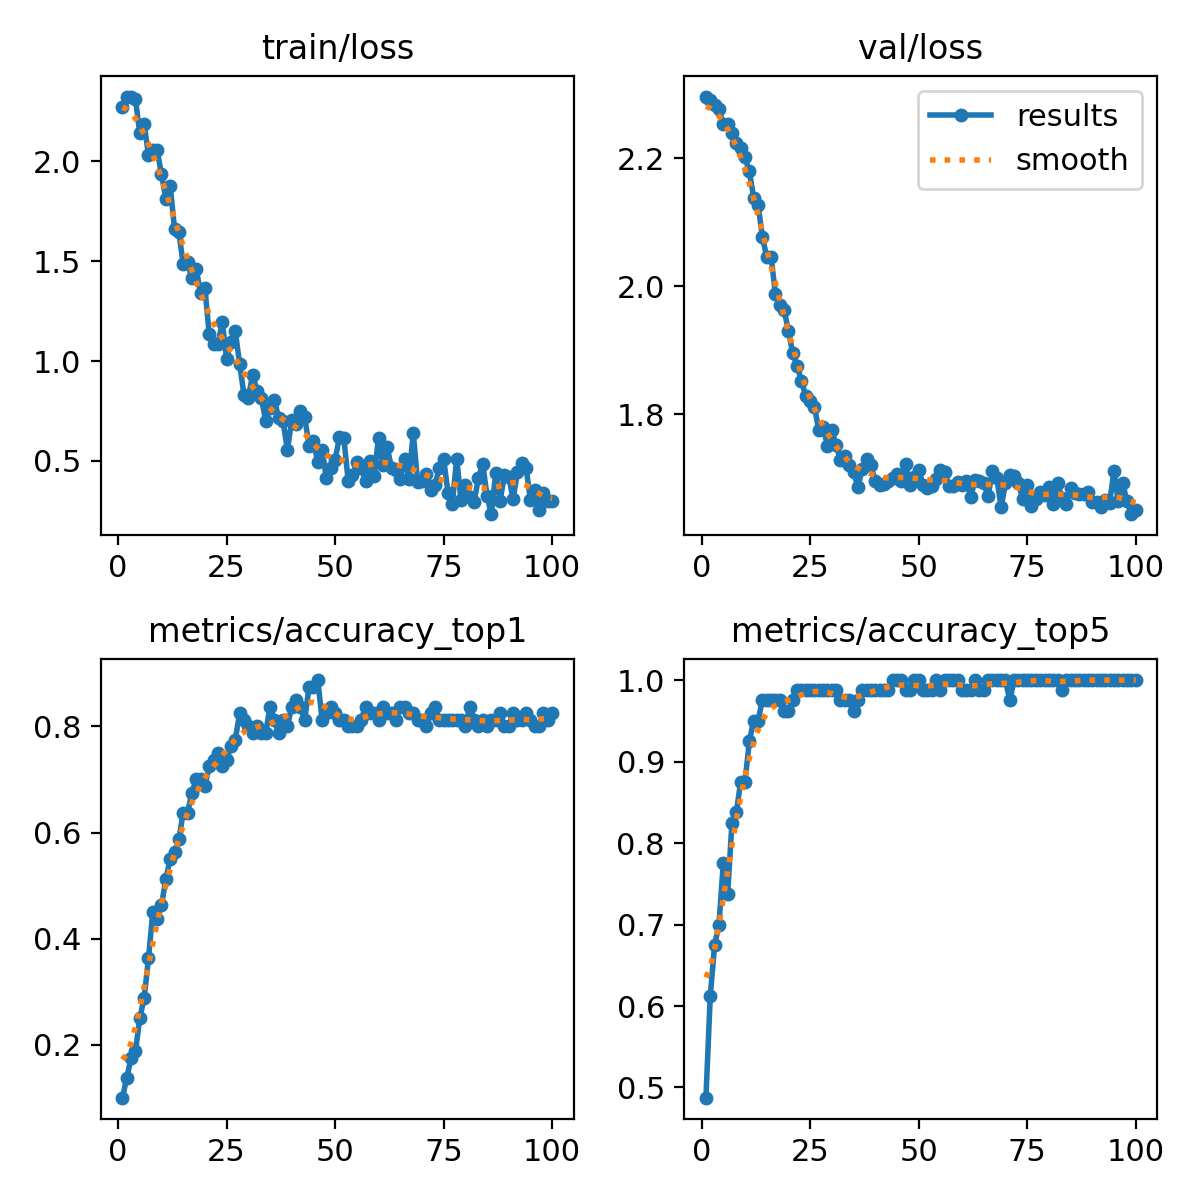

The data file committed next to this chart (first rows):
epoch, train/loss, metrics/accuracy_top1, metrics/accuracy_top5, val/loss, lr/pg0, lr/pg1, lr/pg2
1, 2.274, 0.1, 0.4875, 2.296, 2.856e-05, 2.856e-05, 2.856e-05
2, 2.321, 0.1375, 0.6125, 2.291, 6.3624e-05, 6.3624e-05, 6.3624e-05
3, 2.325, 0.175, 0.675, 2.283, 9.7981e-05, 9.7981e-05, 9.7981e-05
4, 2.311, 0.1875, 0.7, 2.277, 0.0001316, 0.0001316, 0.0001316
5, 2.14, 0.25, 0.775, 2.253, 0.0001646, 0.0001646, 0.0001646
6, 2.188, 0.2875, 0.7375, 2.254, 0.0001968, 0.0001968, 0.0001968
7, 2.033, 0.3625, 0.825, 2.24, 0.0002283, 0.0002283, 0.0002283
8, 2.059, 0.45, 0.8375, 2.224, 0.0002592, 0.0002592, 0.0002592
9, 2.055, 0.4375, 0.875, 2.215, 0.0002893, 0.0002893, 0.0002893
10, 1.936, 0.4625, 0.875, 2.202, 0.0003187, 0.0003187, 0.0003187
11, 1.813, 0.5125, 0.925, 2.179, 0.0003474, 0.0003474, 0.0003474
12, 1.878, 0.55, 0.95, 2.139, 0.0003754, 0.0003754, 0.0003754
13, 1.663, 0.5625, 0.95, 2.128, 0.0004027, 0.0004027, 0.0004027
14, 1.646, 0.5875, 0.975, 2.078, 0.0004292, 0.0004292, 0.0004292
15, 1.484, 0.6375, 0.975, 2.046, 0.0004551, 0.0004551, 0.0004551
16, 1.495, 0.6375, 0.975, 2.046, 0.0004803, 0.0004803, 0.0004803
17, 1.414, 0.675, 0.975, 1.989, 0.0005048, 0.0005048, 0.0005048
18, 1.461, 0.7, 0.975, 1.97, 0.0005285, 0.0005285, 0.0005285
19, 1.341, 0.7, 0.9625, 1.963, 0.0005516, 0.0005516, 0.0005516
20, 1.364, 0.6875, 0.9625, 1.931, 0.0005739, 0.0005739, 0.0005739
21, 1.133, 0.725, 0.975, 1.895, 0.0005726, 0.0005726, 0.0005726
22, 1.086, 0.7375, 0.9875, 1.875, 0.0005656, 0.0005656, 0.0005656
23, 1.084, 0.75, 0.9875, 1.853, 0.0005585, 0.0005585, 0.0005585
24, 1.197, 0.725, 0.9875, 1.828, 0.0005514, 0.0005514, 0.0005514
25, 1.009, 0.7375, 0.9875, 1.82, 0.0005443, 0.0005443, 0.0005443
26, 1.097, 0.7625, 0.9875, 1.812, 0.0005373, 0.0005373, 0.0005373
27, 1.149, 0.775, 0.9875, 1.775, 0.0005302, 0.0005302, 0.0005302
28, 0.9854, 0.825, 0.9875, 1.78, 0.0005232, 0.0005232, 0.0005232
29, 0.8312, 0.8125, 0.9875, 1.751, 0.0005161, 0.0005161, 0.0005161
30, 0.8164, 0.8, 0.9875, 1.775, 0.000509, 0.000509, 0.000509
31, 0.9324, 0.7875, 0.9875, 1.752, 0.0005019, 0.0005019, 0.0005019
32, 0.8513, 0.8, 0.975, 1.728, 0.0004949, 0.0004949, 0.0004949
33, 0.8159, 0.7875, 0.975, 1.735, 0.0004878, 0.0004878, 0.0004878
34, 0.7009, 0.7875, 0.975, 1.721, 0.0004807, 0.0004807, 0.0004807
35, 0.7653, 0.8375, 0.9625, 1.711, 0.0004737, 0.0004737, 0.0004737
36, 0.8038, 0.8125, 0.975, 1.687, 0.0004666, 0.0004666, 0.0004666
37, 0.7144, 0.7875, 0.9875, 1.715, 0.0004595, 0.0004595, 0.0004595
38, 0.6991, 0.8125, 0.9875, 1.73, 0.0004525, 0.0004525, 0.0004525
39, 0.5556, 0.8, 0.9875, 1.72, 0.0004454, 0.0004454, 0.0004454
40, 0.7029, 0.8375, 0.9875, 1.696, 0.0004383, 0.0004383, 0.0004383
41, 0.6863, 0.85, 0.9875, 1.689, 0.0004313, 0.0004313, 0.0004313
42, 0.7518, 0.8375, 0.9875, 1.691, 0.0004242, 0.0004242, 0.0004242
43, 0.7178, 0.8125, 0.9875, 1.697, 0.0004171, 0.0004171, 0.0004171
44, 0.574, 0.875, 1, 1.7, 0.0004101, 0.0004101, 0.0004101
45, 0.5977, 0.875, 1, 1.707, 0.000403, 0.000403, 0.000403
46, 0.4954, 0.8875, 1, 1.696, 0.0003959, 0.0003959, 0.0003959
47, 0.5539, 0.8125, 0.9875, 1.722, 0.0003888, 0.0003888, 0.0003888
48, 0.4127, 0.825, 0.9875, 1.69, 0.0003818, 0.0003818, 0.0003818
49, 0.4652, 0.8375, 1, 1.703, 0.0003747, 0.0003747, 0.0003747
50, 0.5064, 0.825, 1, 1.713, 0.0003676, 0.0003676, 0.0003676
51, 0.6201, 0.8125, 0.9875, 1.69, 0.0003606, 0.0003606, 0.0003606
52, 0.6166, 0.8125, 0.9875, 1.685, 0.0003535, 0.0003535, 0.0003535
53, 0.4017, 0.8, 0.9875, 1.688, 0.0003464, 0.0003464, 0.0003464
54, 0.4288, 0.8, 1, 1.699, 0.0003394, 0.0003394, 0.0003394
55, 0.492, 0.8, 0.9875, 1.714, 0.0003323, 0.0003323, 0.0003323
56, 0.4638, 0.8125, 1, 1.709, 0.0003252, 0.0003252, 0.0003252
57, 0.3995, 0.8375, 1, 1.689, 0.0003182, 0.0003182, 0.0003182
58, 0.4972, 0.825, 1, 1.688, 0.0003111, 0.0003111, 0.0003111
59, 0.425, 0.825, 1, 1.695, 0.000304, 0.000304, 0.000304
60, 0.6155, 0.8125, 0.9875, 1.69, 0.0002969, 0.0002969, 0.0002969
... 40 more rows
